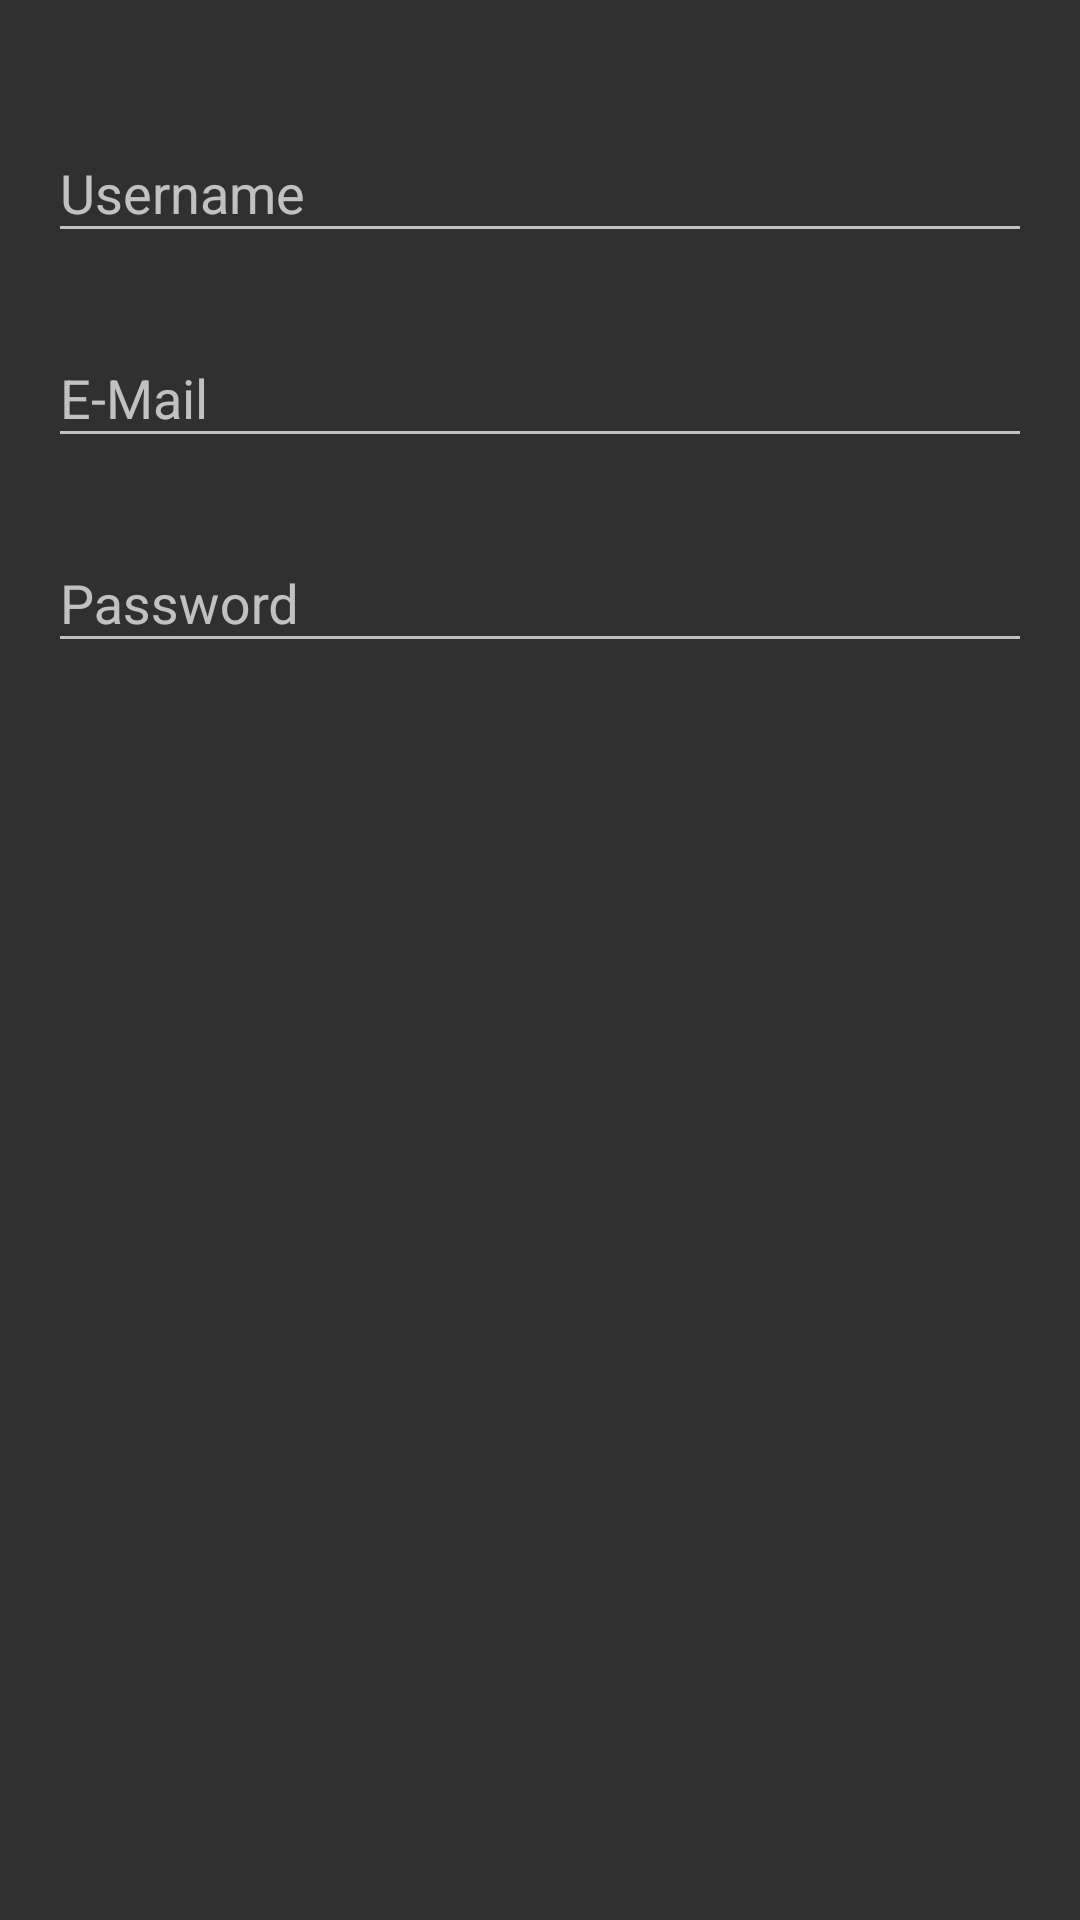

The Android layout XML behind this screen, and the referenced resources:
<!-- AndroidManifest.xml: application theme Theme.Captag -->
<!-- res/layout/fragment_signup.xml -->
<?xml version="1.0" encoding="utf-8"?>
<android.support.v4.widget.NestedScrollView
	xmlns:android="http://schemas.android.com/apk/res/android"
	xmlns:app="http://schemas.android.com/apk/res-auto"
	android:layout_width="match_parent"
	android:layout_height="match_parent">


	<LinearLayout
		android:layout_width="match_parent"
		android:layout_height="wrap_content"
		android:layout_marginTop="16dp"
		android:orientation="vertical">

		<android.support.design.widget.TextInputLayout
			android:id="@+id/textInputLayout_username"
			android:layout_width="match_parent"
			android:layout_height="wrap_content"
			android:paddingLeft="16dp"
			android:paddingTop="16dp"
			android:paddingRight="16dp"
			android:paddingBottom="8dp"
			app:errorTextAppearance="?attr/errorTextAppearance">

			<EditText
				android:id="@+id/editText_username"
				android:layout_width="match_parent"
				android:layout_height="wrap_content"
				android:hint="@string/hint_username"
				android:inputType="textFilter"
				android:nextFocusDown="@+id/editText_email"/>

		</android.support.design.widget.TextInputLayout>

		<android.support.design.widget.TextInputLayout
			android:id="@+id/textInputLayout_email"
			android:layout_width="match_parent"
			android:layout_height="wrap_content"
			android:paddingLeft="16dp"
			android:paddingTop="8dp"
			android:paddingRight="16dp"
			android:paddingBottom="8dp"
			app:errorTextAppearance="?attr/errorTextAppearance">

			<EditText
				android:id="@+id/editText_email"
				android:layout_width="match_parent"
				android:layout_height="wrap_content"
				android:hint="@string/hint_email"
				android:inputType="textEmailAddress"
				android:nextFocusDown="@+id/editText_password"/>

		</android.support.design.widget.TextInputLayout>

		<android.support.design.widget.TextInputLayout
			android:id="@+id/textInputLayout_password"
			android:layout_width="match_parent"
			android:layout_height="wrap_content"
			android:paddingLeft="16dp"
			android:paddingTop="8dp"
			android:paddingRight="16dp"
			android:paddingBottom="16dp"
			app:errorTextAppearance="?attr/errorTextAppearance">

			<EditText
				android:id="@+id/editText_password"
				android:layout_width="match_parent"
				android:layout_height="wrap_content"
				android:hint="@string/hint_password"
				android:inputType="textPassword"/>

		</android.support.design.widget.TextInputLayout>

	</LinearLayout>


</android.support.v4.widget.NestedScrollView>
<!-- resources referenced by this layout -->
<resources>
  <string name="hint_email">E-Mail</string>
  <string name="hint_password">Password</string>
  <string name="hint_username">Username</string>
  <style name="Theme.Captag" parent="Theme.AppCompat">
  
  		
  		<item name="colorPrimary">@color/colorPrimary</item>
  		<item name="colorPrimaryDark">@color/colorPrimaryDark</item>
  		<item name="colorAccent">@color/colorAccent</item>
  
  	</style>
  <color name="colorPrimary">#212121</color>
  <color name="colorPrimaryDark">#000000</color>
  <color name="colorAccent">@color/captag_red</color>
  <color name="captag_red">#F13F4D</color>
</resources>
